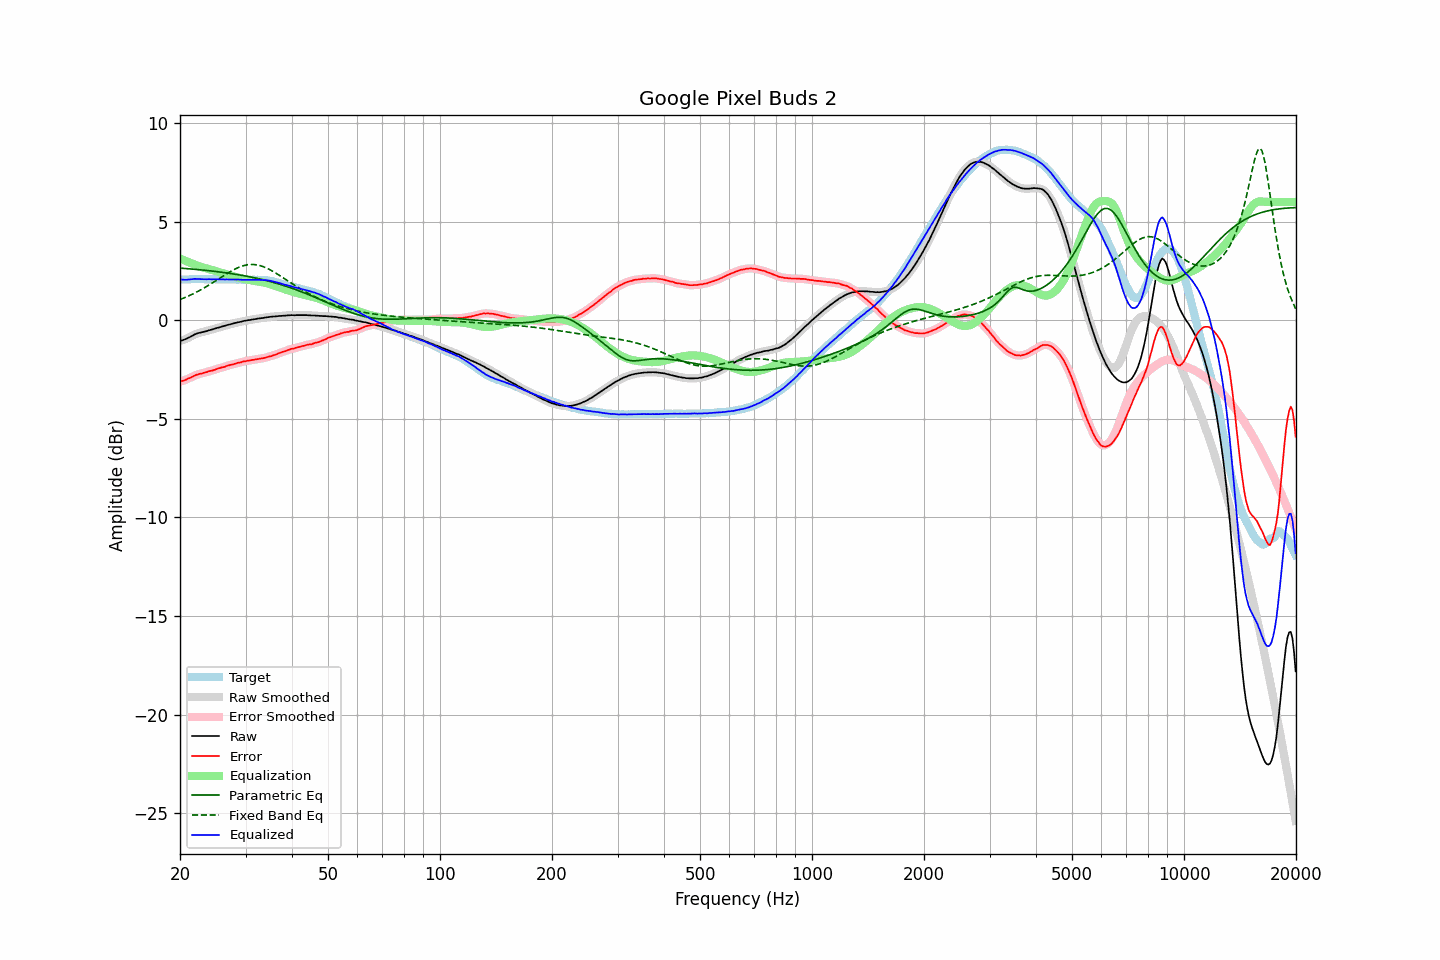

Values plotted in this chart, from the file beside it:
frequency, raw, error, smoothed, error_smoothed, equalization, parametric_eq, fixed_band_eq, equalized_raw, equalized_smoothed, target
20.00, -1.05, -3.11, -1.05, -3.11, 3.13, 2.64, 1.05, 2.08, 2.07, 2.06
20.20, -1.03, -3.09, -1.03, -3.09, 3.09, 2.64, 1.08, 2.06, 2.06, 2.06
20.40, -1.00, -3.07, -1.00, -3.06, 3.06, 2.63, 1.11, 2.06, 2.06, 2.07
20.61, -0.97, -3.04, -0.97, -3.04, 3.02, 2.63, 1.15, 2.05, 2.05, 2.07
20.81, -0.94, -3.01, -0.94, -3.00, 2.99, 2.62, 1.18, 2.05, 2.05, 2.07
21.02, -0.89, -2.96, -0.90, -2.97, 2.96, 2.61, 1.22, 2.07, 2.06, 2.07
21.23, -0.86, -2.94, -0.86, -2.93, 2.92, 2.61, 1.26, 2.06, 2.07, 2.07
21.44, -0.81, -2.89, -0.81, -2.89, 2.89, 2.60, 1.29, 2.08, 2.08, 2.08
21.66, -0.77, -2.85, -0.77, -2.85, 2.85, 2.59, 1.33, 2.08, 2.09, 2.08
21.87, -0.72, -2.81, -0.72, -2.81, 2.82, 2.58, 1.37, 2.10, 2.09, 2.09
22.09, -0.69, -2.77, -0.69, -2.78, 2.79, 2.58, 1.41, 2.10, 2.10, 2.08
22.31, -0.66, -2.75, -0.66, -2.75, 2.76, 2.57, 1.46, 2.10, 2.10, 2.09
22.54, -0.64, -2.72, -0.64, -2.73, 2.73, 2.56, 1.50, 2.09, 2.09, 2.08
22.76, -0.62, -2.71, -0.62, -2.71, 2.70, 2.55, 1.55, 2.08, 2.08, 2.09
22.99, -0.60, -2.69, -0.60, -2.69, 2.68, 2.55, 1.59, 2.08, 2.08, 2.09
23.22, -0.58, -2.66, -0.58, -2.67, 2.66, 2.54, 1.64, 2.08, 2.08, 2.08
23.45, -0.56, -2.64, -0.56, -2.64, 2.64, 2.53, 1.69, 2.08, 2.08, 2.08
23.69, -0.54, -2.62, -0.54, -2.61, 2.62, 2.52, 1.74, 2.08, 2.08, 2.08
23.92, -0.51, -2.59, -0.51, -2.59, 2.59, 2.51, 1.78, 2.08, 2.08, 2.08
24.16, -0.49, -2.57, -0.49, -2.57, 2.57, 2.50, 1.83, 2.08, 2.08, 2.08
24.40, -0.47, -2.56, -0.47, -2.55, 2.55, 2.49, 1.89, 2.08, 2.08, 2.08
24.65, -0.44, -2.53, -0.44, -2.53, 2.52, 2.48, 1.94, 2.08, 2.08, 2.08
24.89, -0.42, -2.50, -0.42, -2.50, 2.50, 2.47, 1.99, 2.08, 2.08, 2.08
25.14, -0.39, -2.46, -0.39, -2.47, 2.47, 2.46, 2.04, 2.08, 2.08, 2.07
25.39, -0.37, -2.44, -0.37, -2.44, 2.45, 2.45, 2.09, 2.08, 2.08, 2.07
25.65, -0.35, -2.42, -0.35, -2.42, 2.42, 2.44, 2.15, 2.07, 2.07, 2.07
25.91, -0.32, -2.39, -0.33, -2.40, 2.40, 2.43, 2.20, 2.07, 2.07, 2.07
26.16, -0.30, -2.38, -0.30, -2.38, 2.37, 2.42, 2.25, 2.07, 2.07, 2.08
26.43, -0.28, -2.36, -0.28, -2.35, 2.35, 2.41, 2.30, 2.07, 2.07, 2.08
26.69, -0.25, -2.32, -0.25, -2.32, 2.32, 2.40, 2.35, 2.07, 2.07, 2.07
26.96, -0.23, -2.30, -0.23, -2.30, 2.30, 2.39, 2.40, 2.07, 2.07, 2.06
27.23, -0.21, -2.27, -0.21, -2.27, 2.28, 2.38, 2.45, 2.07, 2.07, 2.06
27.50, -0.19, -2.25, -0.19, -2.26, 2.25, 2.36, 2.50, 2.06, 2.06, 2.06
27.77, -0.17, -2.24, -0.17, -2.24, 2.23, 2.35, 2.54, 2.06, 2.06, 2.07
28.05, -0.14, -2.21, -0.15, -2.21, 2.21, 2.34, 2.59, 2.07, 2.06, 2.07
28.33, -0.13, -2.19, -0.13, -2.19, 2.19, 2.32, 2.63, 2.06, 2.06, 2.06
28.62, -0.10, -2.16, -0.11, -2.17, 2.17, 2.31, 2.66, 2.07, 2.06, 2.06
28.90, -0.09, -2.16, -0.09, -2.15, 2.15, 2.30, 2.70, 2.06, 2.06, 2.06
29.19, -0.07, -2.13, -0.07, -2.13, 2.13, 2.28, 2.73, 2.06, 2.06, 2.06
29.48, -0.05, -2.10, -0.05, -2.11, 2.11, 2.27, 2.75, 2.06, 2.05, 2.05
29.78, -0.03, -2.08, -0.03, -2.08, 2.09, 2.25, 2.78, 2.06, 2.06, 2.05
30.08, -0.02, -2.08, -0.02, -2.07, 2.07, 2.24, 2.80, 2.05, 2.05, 2.06
30.38, -0.00, -2.05, -0.00, -2.06, 2.06, 2.22, 2.81, 2.06, 2.05, 2.05
30.68, 0.01, -2.04, 0.01, -2.04, 2.04, 2.21, 2.82, 2.05, 2.05, 2.05
30.99, 0.02, -2.03, 0.02, -2.03, 2.03, 2.19, 2.83, 2.05, 2.05, 2.05
31.30, 0.04, -2.01, 0.03, -2.02, 2.01, 2.17, 2.83, 2.05, 2.05, 2.05
31.61, 0.05, -2.01, 0.05, -2.00, 2.00, 2.16, 2.82, 2.05, 2.05, 2.06
31.93, 0.06, -1.99, 0.06, -1.99, 1.99, 2.14, 2.81, 2.05, 2.05, 2.04
32.24, 0.08, -1.97, 0.08, -1.97, 1.98, 2.12, 2.80, 2.06, 2.05, 2.05
32.57, 0.09, -1.96, 0.09, -1.96, 1.96, 2.10, 2.79, 2.05, 2.05, 2.05
32.89, 0.10, -1.95, 0.10, -1.95, 1.95, 2.08, 2.76, 2.05, 2.05, 2.05
33.22, 0.11, -1.94, 0.11, -1.94, 1.93, 2.07, 2.74, 2.04, 2.04, 2.04
33.55, 0.12, -1.92, 0.12, -1.92, 1.92, 2.05, 2.71, 2.03, 2.04, 2.04
33.89, 0.14, -1.90, 0.14, -1.90, 1.90, 2.03, 2.68, 2.04, 2.03, 2.04
34.23, 0.15, -1.88, 0.15, -1.88, 1.88, 2.01, 2.64, 2.03, 2.03, 2.03
34.57, 0.16, -1.85, 0.16, -1.86, 1.86, 1.98, 2.60, 2.02, 2.02, 2.01
34.92, 0.17, -1.83, 0.17, -1.83, 1.83, 1.96, 2.56, 2.00, 2.00, 2.00
35.27, 0.18, -1.82, 0.18, -1.81, 1.81, 1.94, 2.52, 1.99, 1.99, 2.00
35.62, 0.19, -1.77, 0.19, -1.78, 1.78, 1.92, 2.47, 1.97, 1.97, 1.96
35.97, 0.19, -1.76, 0.19, -1.76, 1.75, 1.90, 2.42, 1.94, 1.94, 1.95
... 635 more rows
